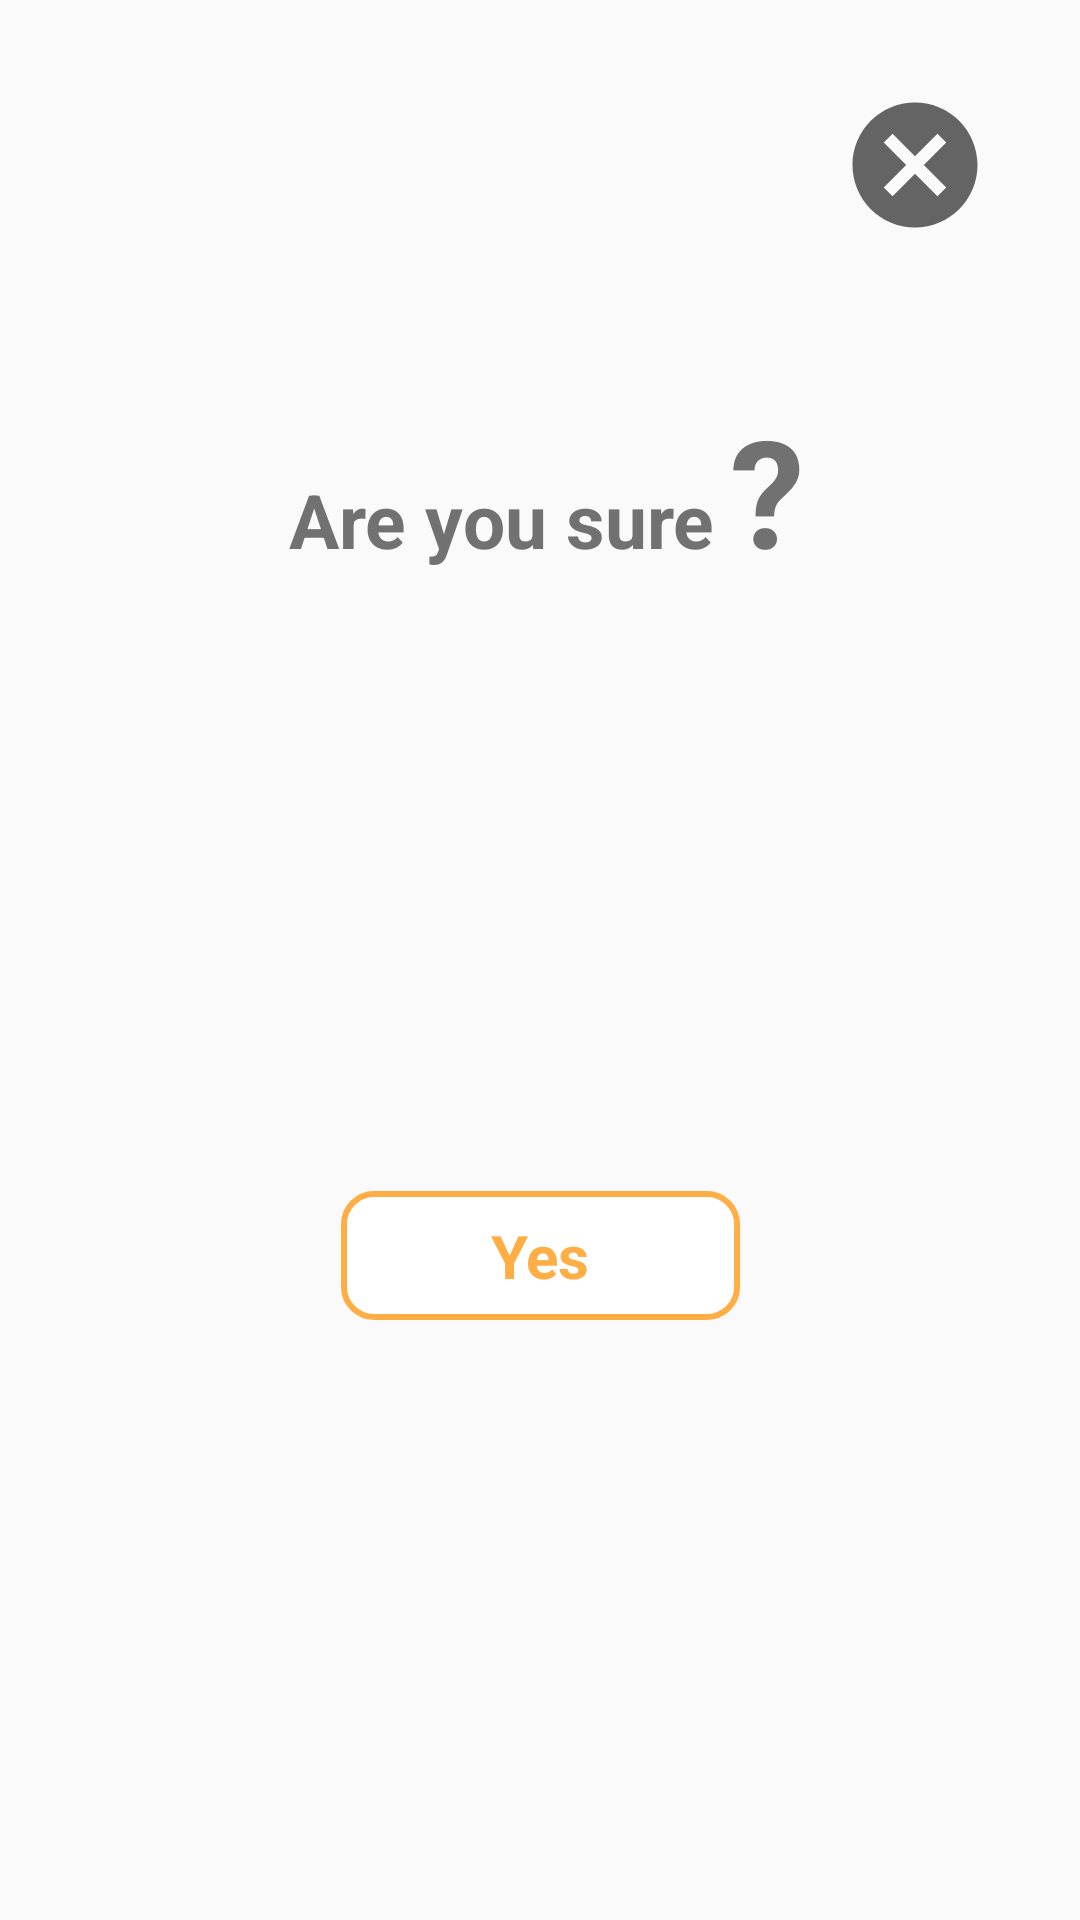

Here is an Android app screen rendered from its layout file. Give the layout XML and the strings, colors and styles it references.
<!-- AndroidManifest.xml: application theme AppTheme -->
<!-- res/layout/custom_alert_dialog_submit_project.xml -->
<?xml version="1.0" encoding="utf-8"?>
<androidx.constraintlayout.widget.ConstraintLayout
    xmlns:android="http://schemas.android.com/apk/res/android"
    xmlns:app="http://schemas.android.com/apk/res-auto"
    android:background="@drawable/rounded_corners_dialog"
    android:layout_width="match_parent"
    android:layout_height="wrap_content">


    <ImageView
        android:id="@+id/imageView"
        android:layout_width="@dimen/dimens_50"
        android:layout_height="@dimen/dimens_50"
        android:layout_marginTop="@dimen/dimens_30"
        android:layout_marginEnd="@dimen/dimens_30"
        app:layout_constraintEnd_toEndOf="parent"
        app:layout_constraintLeft_toLeftOf="parent"
        app:layout_constraintTop_toTopOf="parent"
        app:srcCompat="@drawable/ic_close" />

    <LinearLayout
        android:orientation="horizontal"
        android:id="@+id/txt_medal_title"
        android:layout_width="match_parent"
        android:layout_height="wrap_content"
        android:layout_marginStart="@dimen/dimens_15"
        android:layout_marginTop="@dimen/dimens_100"
        android:layout_marginEnd="@dimen/dimens_15"
        android:gravity="center"
        android:textColor="@color/gray"
        android:textSize="@dimen/font_size_25"
        android:textStyle="bold"
        app:layout_constraintEnd_toEndOf="parent"
        app:layout_constraintStart_toEndOf="@+id/imageView"
        app:layout_constraintTop_toTopOf="@+id/imageView" >

        <TextView
            android:layout_width="wrap_content"
            android:layout_height="wrap_content"
            android:text="@string/are_you_sure"
            android:layout_marginHorizontal="5dp"
            android:layout_gravity="center|bottom"
            android:textColor="@color/gray"
            android:textSize= "@dimen/font_size_25"
            android:textStyle="bold"/>

        <TextView
            android:layout_width="wrap_content"
            android:layout_height="wrap_content"
            android:gravity="center_horizontal"
            android:text="@string/question_mark"
            android:layout_gravity="center|bottom"
            android:textColor="@color/gray"
            android:textSize="@dimen/font_size_50"
            android:textStyle="bold" />
    </LinearLayout>

    <TextView
        android:id="@+id/tvYes"
        android:layout_width="wrap_content"
        android:layout_height="wrap_content"
        android:layout_marginTop="@dimen/dimens_50"
        android:layout_marginBottom="@dimen/dimens_50"
        android:background="@drawable/background_button_yes"
        android:gravity="center_horizontal"
        android:paddingHorizontal="@dimen/dimens_50"
        android:paddingVertical="@dimen/dimens_8"
        android:text="@string/yes"
        android:textColor="@color/orange"
        android:textSize="@dimen/font_size_20"
        android:textStyle="bold"
        app:layout_constraintBottom_toBottomOf="parent"
        app:layout_constraintEnd_toEndOf="parent"
        app:layout_constraintStart_toStartOf="parent"
        app:layout_constraintTop_toBottomOf="@+id/txt_medal_title" />

</androidx.constraintlayout.widget.ConstraintLayout>
<!-- resources referenced by this layout -->
<resources>
  <color name="gray">#717171</color>
  <color name="orange">#ffae45</color>
  <dimen name="dimens_100">100dp</dimen>
  <dimen name="dimens_15">15dp</dimen>
  <dimen name="dimens_30">30dp</dimen>
  <dimen name="dimens_50">50dp</dimen>
  <dimen name="dimens_8">8dp</dimen>
  <dimen name="font_size_20">20sp</dimen>
  <dimen name="font_size_25">25sp</dimen>
  <dimen name="font_size_50">50sp</dimen>
  <!-- drawable background_button_yes (drawable) -->
  <?xml version="1.0" encoding="utf-8"?>
  <shape xmlns:android="http://schemas.android.com/apk/res/android"
      android:shape="rectangle">
      <solid android:color="@color/white"/>
      <stroke android:color="@color/orange" android:width="2dp"/>
      <corners android:radius="10dp"/>
  </shape>
  <!-- drawable ic_close (drawable) -->
  <vector xmlns:android="http://schemas.android.com/apk/res/android"
      android:width="24dp"
      android:height="24dp"
      android:viewportWidth="24"
      android:viewportHeight="24"
      android:tint="?attr/colorControlNormal">
      <path
          android:fillColor="@color/white"
          android:pathData="M12,2C6.47,2 2,6.47 2,12s4.47,10 10,10 10,-4.47 10,-10S17.53,2 12,2zM17,15.59L15.59,17 12,13.41 8.41,17 7,15.59 10.59,12 7,8.41 8.41,7 12,10.59 15.59,7 17,8.41 13.41,12 17,15.59z"/>
  </vector>
  <string name="are_you_sure">Are you sure</string>
  <string name="question_mark">\?</string>
  <string name="yes">Yes</string>
  <style name="AppTheme" parent="Theme.AppCompat.Light.NoActionBar">
          
          <item name="colorPrimary">@color/black</item>
          <item name="colorPrimaryDark">@color/black</item>
          <item name="colorAccent">@color/black</item>
      </style>
  <color name="white">#ffffff</color>
  <color name="black">#000000</color>
</resources>
